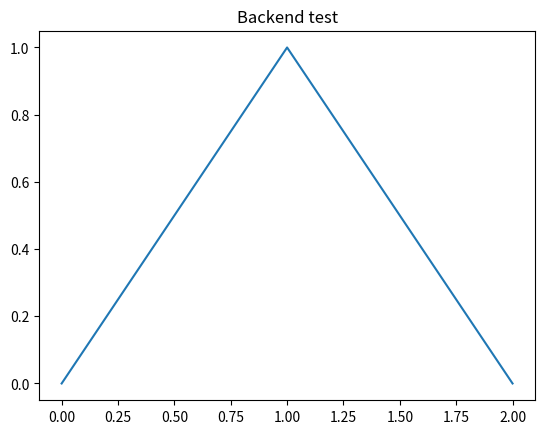

The matplotlib source for this figure:
import sys, matplotlib
print("Python:", sys.executable)
print("matplotlib:", matplotlib.__version__)
print("backend:", matplotlib.get_backend())

import matplotlib.pyplot as plt
plt.plot([0,1,2],[0,1,0])
plt.title("Backend test")
plt.show()

